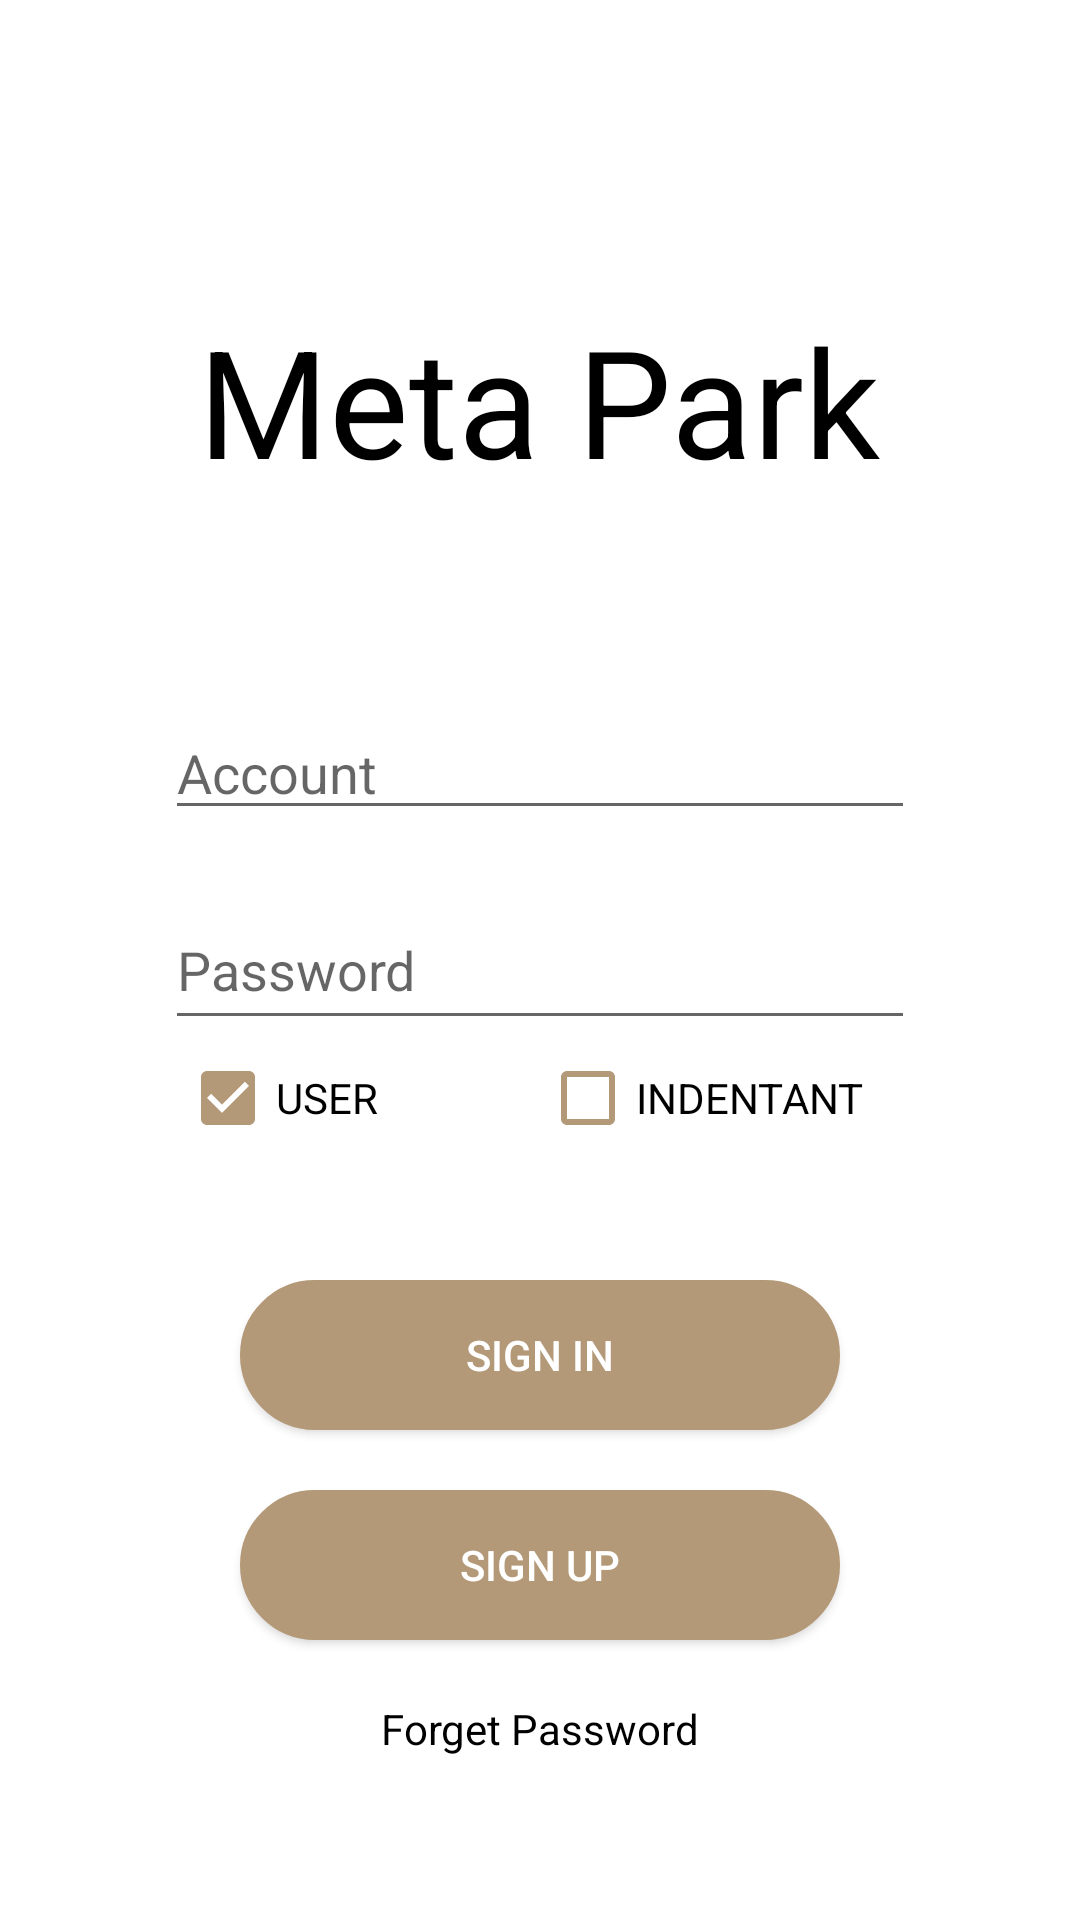

The Android layout XML behind this screen, and the referenced resources:
<!-- AndroidManifest.xml: application theme Theme.Parking -->
<!-- res/layout/activity_sign_in.xml -->
<?xml version="1.0" encoding="utf-8"?>
<RelativeLayout xmlns:android="http://schemas.android.com/apk/res/android"
    android:layout_width="match_parent"
    android:layout_height="match_parent"
    xmlns:tools="http://schemas.android.com/tools"
    tools:context=".Activity.SignInActivity"
    android:background="@color/white"
    android:fitsSystemWindows="true">

    <ProgressBar
        android:id="@+id/pb"
        style="@android:style/Widget.DeviceDefault.Light.ProgressBar.Large.Inverse"
        android:layout_width="61dp"
        android:layout_height="55dp"
        android:layout_centerInParent="true"
        android:visibility="invisible" />


    <TextView
        android:id="@+id/title"
        android:layout_width="wrap_content"
        android:layout_height="wrap_content"
        android:layout_centerHorizontal="true"
        android:layout_marginTop="100dp"
        android:text="Meta Park"
        android:textColor="@color/black"
        android:textSize="50dp" />

    <LinearLayout
        android:layout_width="match_parent"
        android:layout_height="wrap_content"
        android:layout_below="@+id/sign_in_passward"
        android:layout_marginTop="-1dp"
        android:gravity="center">

        <CheckBox
            android:id="@+id/sign_in_user"
            android:layout_width="120dp"
            android:layout_height="40dp"
            android:buttonTint="#B39978"
            android:checked="true"
            android:text="@string/user" />

        <CheckBox
            android:id="@+id/sign_in_intendant"
            android:layout_width="120dp"
            android:layout_height="40dp"
            android:buttonTint="#B39978"
            android:text="@string/intendant" />
        
    </LinearLayout>

    <EditText
        android:id="@+id/sign_in_account"
        android:layout_width="250dp"
        android:layout_height="40dp"
        android:layout_below="@id/title"
        android:layout_centerHorizontal="true"
        android:layout_marginTop="70dp"
        android:hint="@string/account" />

    <EditText
        android:id="@+id/sign_in_passward"
        android:layout_width="250dp"
        android:layout_height="50dp"
        android:layout_below="@id/sign_in_account"
        android:layout_centerHorizontal="true"
        android:layout_marginTop="20dp"
        android:hint="@string/pwd"
        android:inputType="textPassword" />

    

    <LinearLayout
        android:id="@+id/ly"
        android:layout_width="40dp"
        android:layout_height="50dp"

        android:layout_alignStart="@+id/sign_in_passward"
        android:layout_alignTop="@+id/sign_in_passward"
        android:layout_alignEnd="@+id/sign_in_passward"
        android:layout_alignBottom="@+id/sign_in_passward"
        android:layout_marginStart="260dp"
        android:layout_marginLeft="10dp"
        android:layout_marginTop="-1dp"
        android:layout_marginEnd="-50dp"
        android:layout_marginBottom="0dp"
        android:layout_toEndOf="@+id/sign_in_passward">

        <ImageView
            android:id="@+id/sign_in_eye_photo"
            android:layout_width="40dp"
            android:layout_height="20dp"
            android:layout_alignParentRight="true"
            android:layout_gravity="center" />

        
    </LinearLayout>
        


    <Button
        android:id="@+id/sign_in"
        android:layout_width="200dp"
        android:layout_height="50dp"
        android:layout_below="@id/sign_in_passward"
        android:layout_centerHorizontal="true"
        android:layout_marginTop="80dp"
        android:background="@drawable/sign_button_up_background"
        android:text="@string/sign_in"
        android:textColor="#FFFFFF" />

    <Button
        android:id="@+id/sign_up"
        android:layout_width="200dp"
        android:layout_height="50dp"
        android:layout_below="@id/sign_in"
        android:layout_centerHorizontal="true"
        android:layout_marginTop="20dp"
        android:background="@drawable/sign_button_up_background"
        android:text="@string/sign_up"
        android:textColor="#FFFFFF" />

    <TextView
        android:id="@+id/fp_tv"
        android:layout_width="wrap_content"
        android:layout_height="20dp"
        android:layout_below="@id/sign_up"
        android:layout_centerHorizontal="true"
        android:layout_marginTop="20dp"
        android:text="@string/forgetPWD"
        android:textColor="@color/black" />

   

    <ImageView
        android:layout_width="100dp"
        android:layout_height="100dp"
        android:layout_below="@id/fp_tv"
        android:layout_centerHorizontal="true"
        android:scaleType="fitXY"
        android:src="@drawable/ic_launcher_foreground" />
</RelativeLayout>
<!-- resources referenced by this layout -->
<resources>
  <color name="black">#FF000000</color>
  <color name="white">#FFFFFFFF</color>
  <!-- drawable close_eye: png bitmap (drawable, 11037 bytes) -->
  <!-- drawable eye (drawable) -->
  <?xml version="1.0" encoding="utf-8"?>
  <selector xmlns:android="http://schemas.android.com/apk/res/android">
      <item android:drawable="@drawable/open_eye" android:state_selected="true"/>
      <item android:drawable="@drawable/close_eye" />
  </selector>
  <!-- drawable sign_button_up_background (drawable) -->
  <?xml version="1.0" encoding="utf-8"?>
  <selector xmlns:android="http://schemas.android.com/apk/res/android">
      <item android:state_pressed="true" >
          <shape android:shape="rectangle" >
              <corners
                  android:bottomLeftRadius="25dp"
                  android:bottomRightRadius="25dp"
                  android:radius="8dp"
                  android:topLeftRadius="25dp"
                  android:topRightRadius="25dp" />
              <padding
                  android:bottom="10dp"
                  android:left="10dp"
                  android:right="10dp"
                  android:top="10dp" />
              <size android:width="100dp" />
              <solid android:color="#E6E6E6" />
              <stroke
                  android:width="2dp"
                  android:color="#B39978" />
          </shape>
      </item>
      <item android:state_pressed="false" >
          <shape android:shape="rectangle" >
              <corners
                  android:bottomLeftRadius="25dp"
                  android:bottomRightRadius="25dp"
                  android:radius="8dp"
                  android:topLeftRadius="25dp"
                  android:topRightRadius="25dp" />
              <padding
                  android:bottom="10dp"
                  android:left="10dp"
                  android:right="10dp"
                  android:top="10dp" />
              <size android:width="100dp" />
              <solid android:color="#B39978" />
              <stroke
                  android:width="2dp"
                  android:color="#B39978" />
          </shape>
      </item>
  </selector>
  <string name="account">Account</string>
  <string name="forgetPWD">Forget Password</string>
  <string name="intendant">INDENTANT</string>
  <string name="pwd">Password</string>
  <string name="sign_in">sign in</string>
  <string name="sign_up">sign up</string>
  <string name="user">USER</string>
  <style name="Theme.Parking" parent="Theme.MaterialComponents.DayNight.NoActionBar.Bridge">
          
          <item name="colorPrimary">@color/purple_500</item>
          <item name="colorPrimaryVariant">@color/purple_700</item>
          <item name="colorOnPrimary">@color/white</item>
          
          <item name="colorSecondary">@color/teal_200</item>
          <item name="colorSecondaryVariant">@color/teal_700</item>
          <item name="colorOnSecondary">@color/black</item>
          
          <item name="android:statusBarColor" tools:targetApi="l">?attr/colorOnSecondary</item>
          
      </style>
  <!-- drawable open_eye: png bitmap (drawable, 9150 bytes) -->
  <color name="purple_500">#FF6200EE</color>
  <color name="purple_700">#FF3700B3</color>
  <color name="teal_200">#FF03DAC5</color>
  <color name="teal_700">#FF018786</color>
</resources>
